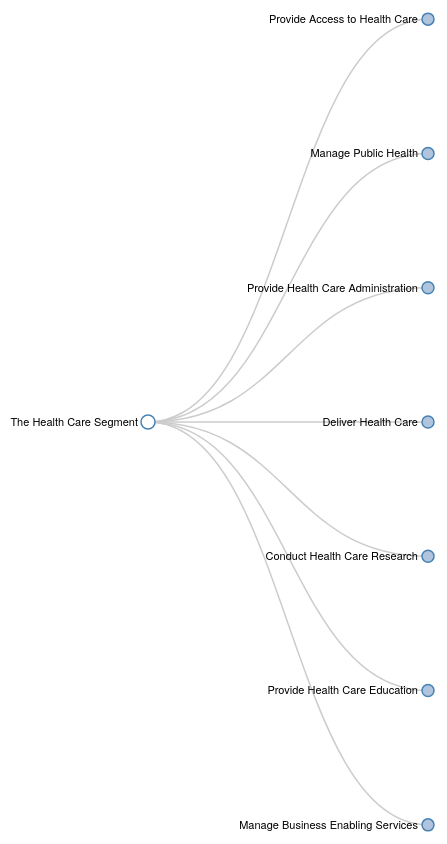
D3 v3 page, settled after 480 driven frames (8 s of simulated time); the page loaded 1 data file(s).


      $(function() {
        $( "button" ).button().click(function(event){
          event.preventDefault();
        });
      });
    

     (function(i,s,o,g,r,a,m){i['GoogleAnalyticsObject']=r;i[r]=i[r]||function(){
     (i[r].q=i[r].q||[]).push(arguments)},i[r].l=1*new Date();a=s.createElement(o),
     m=s.getElementsByTagName(o)[0];a.async=1;a.src=g;m.parentNode.insertBefore(a,m)
     })(window,document,'script','//www.google-analytics.com/analytics.js','ga');

     ga('create', 'UA-43872538-6', 'osehra.org');
     ga('send', 'pageview');
    

$("#accordion").accordion({heightStyle: 'content', collapsible: true}).hide();
var m = [0, 140, 0, 140],
    w = 1480 - m[1] - m[3],
    h = 940 - m[0] - m[2],
    i = 0,
    root;

var tree = d3.layout.tree()
    .size([h, w]);

var diagonal = d3.svg.diagonal()
    .projection(function(d) { return [d.y, d.x]; });

var vis = d3.select("#body").append("svg:svg")
    .attr("width", w + m[1] + m[3])
    .attr("height", h + m[0] + m[2])
  .append("svg:g")
    .attr("transform", "translate(" + m[3] + "," + m[0] + ")");

d3.json("bff.json", function(json) {
  root = json;
  root.x0 = h / 2;
  root.y0 = 0;

  resetAllNode();
});

function toggleAll(d) {
  if (d.children) {
    d.children.forEach(toggleAll);
    toggle(d);
  }
}

function expandAllNode() {
  //root.children.forEach(toggleAll);
  expand(root)
  root.children.forEach(expandAll);
  update(root);
}

function collapseAllNode() {
  root.children.forEach(collapseAll);
  collapse(root)
  update(root);
}

function expandAll(d) {
  expand(d);
  if (d.children) {
    d.children.forEach(expandAll);
  }
}

function resetAllNode() {
  expand(root);
  root.children.forEach(collapseAll);
  // Initialize the display to show a few nodes.
  // expandAll(root.children[0]);
  //root.children[0].forEach(toggleAll);
  //toggle(root.children[0]);
  //toggle(root.children[0].children[2]);
  //toggle(root.children[0].children[3]);
  //toggle(root.children[1]);
  //toggle(root.children[1].children[0]);
  //toggle(root.children[1].children[4]);
  //toggle(root.children[4]);
  //toggle(root.children[4].children[0]);
  update(root);
}

function collapseAll(d) {
  if (d.children) {
    d.children.forEach(collapseAll);
    collapse(d);
  }
}

// Collapse Node.
function collapse(d) {
  if (d.children) {
    d._children = d.children;
    d.children = null;
  }
}

// Expand children.
function expand(d) {
  if (d._children) {
    d.children = d._children;
    d._children = null;
  }
}


function update(source) {
  var duration = d3.event && d3.event.altKey ? 5000 : 500;

  // Compute the new tree layout.
  var nodes = tree.nodes(root).reverse();

  // Normalize for fixed-depth.
  nodes.forEach(function(d) { d.y = d.depth * 280; });

  // Update the nodes
  var node = vis.selectAll("g.node")
      .data(nodes, function(d) { return d.id || (d.id = ++i); });

  // Enter any new nodes at the parent's previous position.
  var nodeEnter = node.enter().append("svg:g")
      .attr("class", "node")
      .attr("transform", function(d) { return "translate(" + source.y0 + "," + source.x0 + ")"; })
      .on("click", function(d) {
          toggle(d);
          update(d);
      })
      .on("mouseover", function(d) {
          if (d.number !== undefined && d.number){
            node_onMouseOver(d);
          }
      })
      .on("mouseout", function(d) {
          header.text("");
          toolTip.transition()
                 .duration(500)
                 .style("opacity", "0");
      });

  nodeEnter.append("svg:circle")
      .attr("r", 1e-6)
      .style("fill", function(d) { return d._children ? "lightsteelblue" : "#fff"; });

  nodeEnter.append("svg:text")
      .attr("x", function(d) { return d.children || d._children ? -10 : 10; })
      .attr("dy", ".35em")
      .attr("text-anchor", function(d) { return d.children || d._children ? "end" : "start"; })
      .text(function(d) { return d.name; })
      .attr("fill", function(node){
        return change_node_color(node)
      })
      .attr("cursor", function(d){ return d.description !== undefined && d.description ? "pointer" : "hand";})
      .on("click", function(d) {
        if (d.description) {
          var overlayDialogObj = {
            autoOpen: true,
            height: 'auto',
            width: 700,
            modal: true,
            position: ["center","center"],
            title: "" + d.number + ": " + d.name,
            open: function(){
                $('#description').html(d.description);
                if (d.commentary){
                  $('#commentary').html(d.commentary);
                  $('#commentary').show();
                  $('#commentary_head').show();
                }
                else{
                  $('#commentary').html('');
                  $('#commentary_head').hide();
                  $('#commentary').hide();
                }
                $('#accordion').accordion("option", "active", 0);
                $('#accordion').accordion("refresh");
                $('#accordion').accordion({heightStyle: 'content'}).show();
            },
         };
         $('#dialog-modal').dialog(overlayDialogObj).show();
          // var pkgUrl = package_link_url + d.name.replace(/ /g, '_') + ".html";
          // var win = window.open(pkgUrl, '_black');
          // win.focus();
        }
        d3.event.preventDefault();
        d3.event.stopPropagation();
      })
      .style("fill-opacity", 1e-6);
  
  // Transition nodes to their new position.
  var nodeUpdate = node.transition()
      .duration(duration)
      .attr("transform", function(d) { return "translate(" + d.y + "," + d.x + ")"; });

  nodeUpdate.select("circle")
    .attr("r", function(d) {return 7 - d.depth;})
      .style("fill", function(d) { return change_circle_color(d); /* return d._children ? "lightsteelblue" : "#fff"; */ });
  
  nodeUpdate.select("text")
      .attr("fill", function(node){ return change_node_color(node) })
      .style("fill-opacity", 1);

  // Transition exiting nodes to the parent's new position.
  var nodeExit = node.exit().transition()
      .duration(duration)
      .attr("transform", function(d) { return "translate(" + source.y + "," + source.x + ")"; })
      .remove();

  nodeExit.select("circle")
      .attr("r", 1e-6);

  nodeExit.select("text")
      .style("fill-opacity", 1e-6);

  // Update the links
  var link = vis.selectAll("path.link")
      .data(tree.links(nodes), function(d) { return d.target.id; });

  // Enter any new links at the parent's previous position.
  link.enter().insert("svg:path", "g")
      .attr("class", "link")
      .attr("d", function(d) {
        var o = {x: source.x0, y: source.y0};
        return diagonal({source: o, target: o});
      })
    .transition()
      .duration(duration)
      .attr("d", diagonal);

  // Transition links to their new position.
  link.transition()
      .duration(duration)
      .attr("d", diagonal);

  // Transition exiting nodes to the parent's new position.
  link.exit().transition()
      .duration(duration)
      .attr("d", function(d) {
        var o = {x: source.x, y: source.y};
        return diagonal({source: o, target: o});
      })
      .remove();

  // Stash the old positions for transition.
  nodes.forEach(function(d) {
    d.x0 = d.x;
    d.y0 = d.y;
  });
}

// Toggle children.
function toggle(d) {
  if (d.children) {
    d._children = d.children;
    d.children = null;
  } else {
    d.children = d._children;
    d._children = null;
  }
}

function change_node_color(node) {
  if (categories.length === 0) {
    return "black";
  }
  var category = categories[selectedIndex] + " Packages";
  if (category == "All Packages" || node.hasLink === undefined) {
    return "black";
  }
  if (node.category) {
    var index = node.category.indexOf(category);
    if (index >= 0) {
      return catcolors[selectedIndex];
    }
  }
  return "#E0E0E0";
}

function change_circle_color(d){
  if (d._children){
    return "lightsteelblue";
  }
  else {
    if (d.hasLink !== undefined && selectedIndex > 0){
      var category = categories[selectedIndex] + " Packages";
      var index = d.category.indexOf(category);
      if (index >= 0) {
        return catcolors[selectedIndex];
      }
    }
    return "#fff";
  }
}

function node_onMouseOver(d) {
    if (d.number !== undefined){
      header.text("" + d.number);
    }
    else{
      return;
    }
    toolTip.transition()
            .duration(200)
            .style("opacity", ".9");
    toolTip.style("left", (d3.event.pageX + 20) + "px")
            .style("top", (d3.event.pageY + 5) + "px");
}


// var categories = ["All", "OSEHRA", "VA", "DSS", "Medsphere", "Oroville"];
var categories = [];

    

### data: bff.json
{
 "External ID": "1",
 "children": [
  {
   "External ID": "2",
   "children": [
    "{... 6 keys}",
    "{... 6 keys}",
    "{... 5 keys}",
    "{... 5 keys}",
    "{... 6 keys}",
    "{... 5 keys}"
   ],
   "description": "Provide Access to Health Care enables ac…",
   "name": "Provide Access to Health Care",
   "number": "1.0",
   "parent": "The Health Care Segment"
  },
  {
   "External ID": "657",
   "children": [
    "{... 5 keys}",
    "{... 5 keys}",
    "{... 5 keys}",
    "{... 5 keys}",
    "{... 5 keys}",
    "{... 5 keys}"
   ],
   "description": "Manage Public Health provides strategies…",
   "name": "Manage Public Health",
   "number": "2.0",
   "parent": "The Health Care Segment"
  },
  {
   "External ID": "47",
   "children": [
    "{... 5 keys}",
    "{... 6 keys}",
    "{... 5 keys}",
    "{... 6 keys}",
    "{... 6 keys}",
    "{... 6 keys}",
    "{... 6 keys}",
    "{... 5 keys}",
    "... 1 more items"
   ],
   "description": "Provide Health Care Administration assur…",
   "name": "Provide Health Care Administration",
   "number": "3.0",
   "parent": "The Health Care Segment"
  },
  {
   "External ID": "46",
   "children": [
    "{... 5 keys}",
    "{... 6 keys}",
    "{... 6 keys}",
    "{... 6 keys}",
    "{... 6 keys}",
    "{... 6 keys}",
    "{... 6 keys}",
    "{... 5 keys}",
    "... 3 more items"
   ],
   "description": "Deliver Health Care provides health care…",
   "name": "Deliver Health Care",
   "number": "4.0",
   "parent": "The Health Care Segment"
  },
  {
   "External ID": "3",
   "children": [
    "{... 6 keys}",
    "{... 6 keys}",
    "{... 6 keys}",
    "{... 6 keys}",
    "{... 6 keys}",
    "{... 6 keys}",
    "{... 5 keys}"
   ],
   "description": "Conduct Health Care Research includes de…",
   "name": "Conduct Health Care Research",
   "number": "5.0",
   "parent": "The Health Care Segment"
  },
  {
   "External ID": "4",
   "children": [
    "{... 5 keys}",
    "{... 5 keys}",
    "{... 5 keys}",
    "{... 5 keys}"
   ],
   "description": "Provide Health Care Education fosters ad…",
   "name": "Provide Health Care Education",
   "number": "6.0",
   "parent": "The Health Care Segment"
  },
  {
   "External ID": "277",
   "children": [
    "{... 6 keys}",
    "{... 6 keys}",
    "{... 6 keys}",
    "{... 6 keys}",
    "{... 6 keys}",
    "{... 6 keys}",
    "{... 5 keys}"
   ],
   "description": "Manage Business Enabling Services includ…",
   "name": "Manage Business Enabling Services",
   "number": "7.0",
   "parent": "The Health Care Segment"
  }
 ],
 "description": "The Health Care Segment uses federal pro…",
 "name": "The Health Care Segment",
 "number": "0"
}